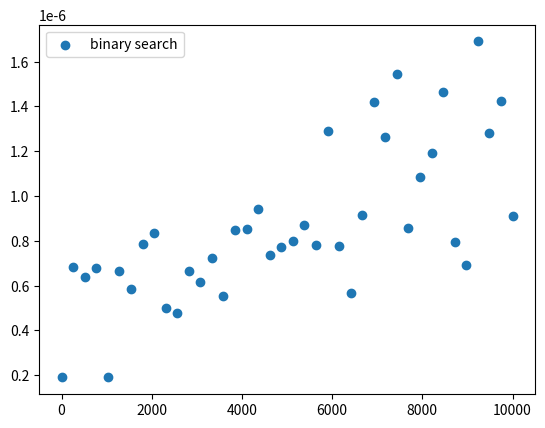
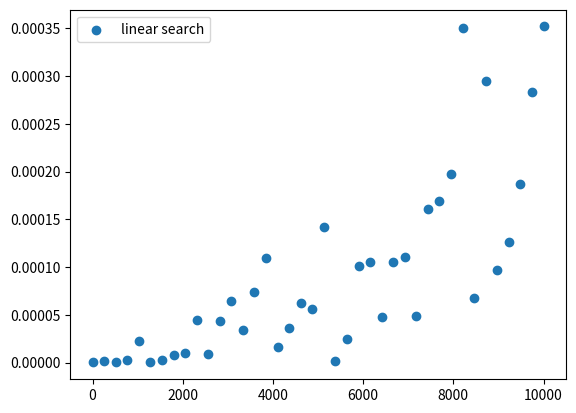

Source code (Python) for these figures, in order:
import timeit
import numpy as np
from matplotlib import pyplot as plt
import random as rd
def build_array(n):
    my_array = np.empty(n)
    #my_array = []
    for i in range(n):
        #my_array.append(rd.randint(0,n))
        my_array[i] = (rd.randint(0,n))
    return my_array

def linear_search(arr, target):
    """Perform a linear search for the target in the vector."""
    for i, item in enumerate(arr):
        if item == target:
            return i
    return -1

def binary_search(arr, target):
    """Perform a binary search for the target in the sorted vector."""
    left, right = 0, len(arr) - 1
    while left <= right:
        mid = (left + right) // 2
        if arr[mid] == target:
            return mid
        elif arr[mid] < target:
            left = mid + 1
        else:
            right = mid - 1
    return -1


def quick_sort(arr):
    if len(arr) <= 1:
        return arr

    pivot = arr[-1]
    left = []
    right = []

    for x in arr[:-1]:
        if x <= pivot:
            left.append(x)
        else:
            right.append(x)

    return quick_sort(left) + [pivot] + quick_sort(right)

def quick_search_and_sort(arr,target):
    arr = quick_sort(arr)
    binary_search(arr,target)


def timer_fn(n):
    binary_search_times = []
    linear_search_times = []

    array_sizes = np.linspace(1, n, 40).astype(int)

    for size in array_sizes:
        my_array = build_array(size)
        search_value = my_array[rd.randint(0, size - 1)]

        sorted_array = quick_sort(my_array.copy())

        binary_search_times.append(
            timeit.timeit(lambda: binary_search(sorted_array, search_value), number=100) / 100
        )

        linear_search_times.append(
            timeit.timeit(lambda: linear_search(my_array, search_value), number=100) / 100
        )

    plt.scatter(array_sizes, binary_search_times, label="binary search")
    plt.legend()
    plt.show()

    plt.scatter(array_sizes, linear_search_times, label="linear search")
    plt.legend()
    plt.show()
timer_fn(10000)
